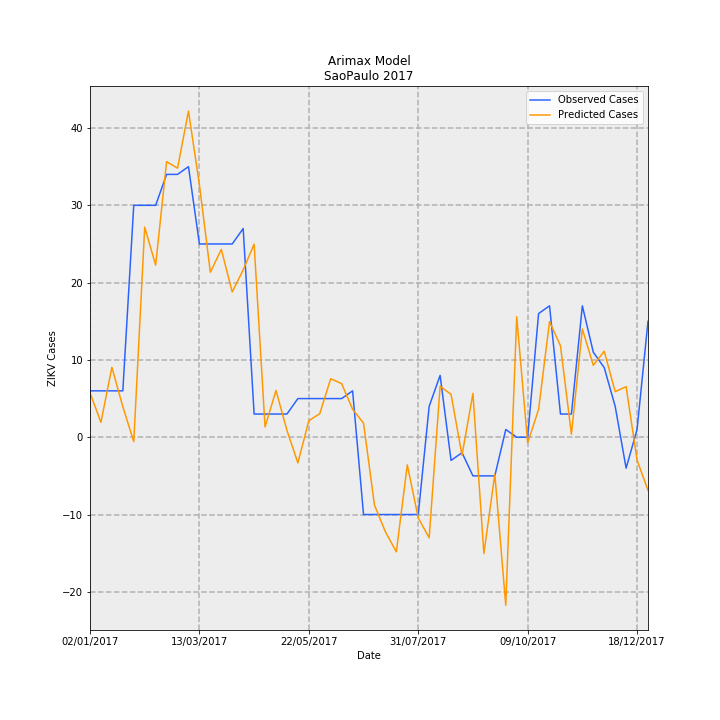

Values plotted in this chart, from the file beside it:
Date, predictions_incidence, observed_incidence, Predicted Cases, Observed Cases, error
02/01/2017, 0.01273, 0.01331, 5.74, 6.0, 0.2595
09/01/2017, 0.004279, 0.01331, 1.93, 6.0, 4.07
16/01/2017, 0.02006, 0.01331, 9.046, 6.0, -3.046
23/01/2017, 0.008746, 0.01331, 3.944, 6.0, 2.056
30/01/2017, -0.00128, 0.06653, -0.5771, 30.0, 30.58
06/02/2017, 0.06027, 0.06653, 27.18, 30.0, 2.821
13/02/2017, 0.04937, 0.06653, 22.26, 30.0, 7.736
20/02/2017, 0.07905, 0.0754, 35.65, 34.0, -1.649
27/02/2017, 0.07718, 0.0754, 34.81, 34.0, -0.8052
06/03/2017, 0.09355, 0.07761, 42.19, 35, -7.187
13/03/2017, 0.07243, 0.05544, 32.66, 25.0, -7.661
20/03/2017, 0.04732, 0.05544, 21.34, 25.0, 3.66
27/03/2017, 0.05387, 0.05544, 24.29, 25.0, 0.7067
03/04/2017, 0.04166, 0.05544, 18.79, 25.0, 6.212
10/04/2017, 0.04803, 0.05987, 21.66, 27.0, 5.342
17/04/2017, 0.05538, 0.006653, 24.97, 3.0, -21.97
24/04/2017, 0.002939, 0.006653, 1.325, 3.0, 1.675
01/05/2017, 0.01342, 0.006653, 6.051, 3.0, -3.051
08/05/2017, 0.001972, 0.006653, 0.8893, 3.0, 2.111
15/05/2017, -0.00736, 0.01109, -3.319, 5.0, 8.319
22/05/2017, 0.004725, 0.01109, 2.131, 5.0, 2.869
29/05/2017, 0.006768, 0.01109, 3.052, 5.0, 1.948
05/06/2017, 0.01679, 0.01109, 7.573, 5.0, -2.573
12/06/2017, 0.01536, 0.01109, 6.927, 5.0, -1.927
19/06/2017, 0.008035, 0.01331, 3.623, 6.0, 2.377
26/06/2017, 0.004034, -0.02218, 1.819, -10.0, -11.82
03/07/2017, -0.01947, -0.02218, -8.779, -10.0, -1.221
10/07/2017, -0.02713, -0.02218, -12.23, -10.0, 2.234
17/07/2017, -0.03288, -0.02218, -14.83, -10.0, 4.826
24/07/2017, -0.007914, -0.02218, -3.569, -10.0, -6.431
31/07/2017, -0.02314, -0.02218, -10.43, -10.0, 0.4347
07/08/2017, -0.02886, 0.00887, -13.01, 4.0, 17.01
14/08/2017, 0.01462, 0.01774, 6.595, 8.0, 1.405
21/08/2017, 0.0123, -0.006653, 5.548, -3.0, -8.548
28/08/2017, -0.005187, -0.004435, -2.339, -2.0, 0.3392
04/09/2017, 0.01256, -0.01109, 5.665, -5.0, -10.66
11/09/2017, -0.03337, -0.01109, -15.05, -5.0, 10.05
18/09/2017, -0.0106, -0.01109, -4.778, -5.0, -0.2215
25/09/2017, -0.04821, 0.002218, -21.74, 1.0, 22.74
02/10/2017, 0.03456, 0.0, 15.58, 0.0, -15.58
09/10/2017, -0.001593, 0.0, -0.7182, 0.0, 0.7182
16/10/2017, 0.007949, 0.03548, 3.585, 16.0, 12.42
23/10/2017, 0.03318, 0.0377, 14.96, 17.0, 2.039
30/10/2017, 0.02625, 0.006653, 11.84, 3.0, -8.836
06/11/2017, 0.0008648, 0.006653, 0.39, 3.0, 2.61
13/11/2017, 0.03105, 0.0377, 14, 17.0, 2.999
20/11/2017, 0.02064, 0.02439, 9.306, 11.0, 1.694
27/11/2017, 0.02466, 0.01996, 11.12, 9.0, -2.122
04/12/2017, 0.01308, 0.00887, 5.897, 4.0, -1.897
11/12/2017, 0.01449, -0.00887, 6.536, -4.0, -10.54
18/12/2017, -0.006561, 0.002218, -2.959, 1.0, 3.959
25/12/2017, -0.01523, 0.03326, -6.87, 15.0, 21.87
